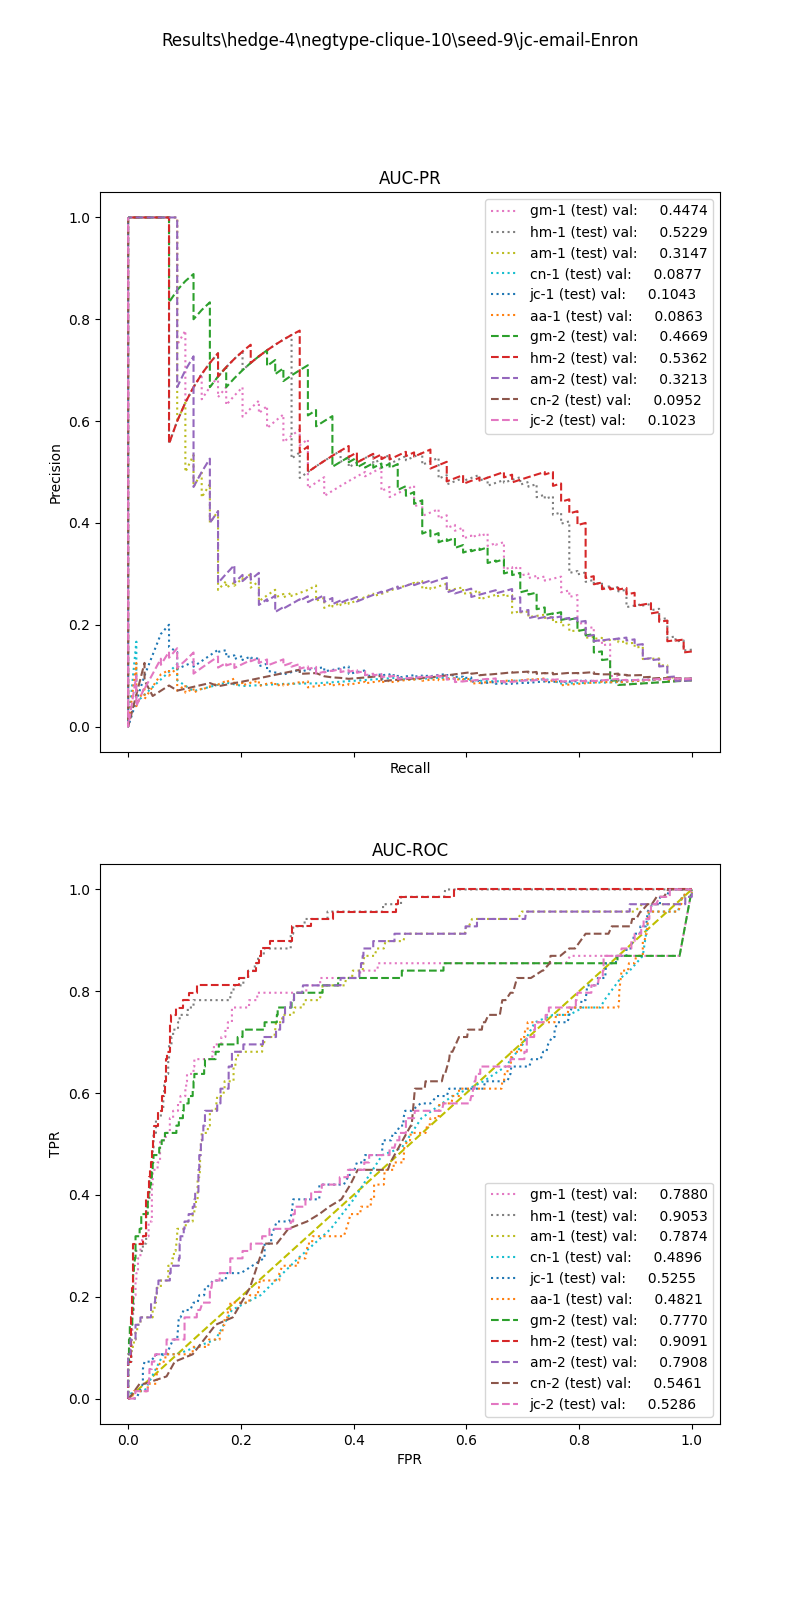

Values plotted in this chart, from the file beside it:
, input_dim1, pred_dim1, input_dim2, pred_dim2, input_dim3, pred_dim3, label
0, 8.967, 0.0, 0.03571, 0.0, , , 1.0
1, 2.612, 0.0, 0.125, 0.0, , , 1.0
2, 3.14, 0.0, 0.0, 0.0, , , 1.0
3, 6.236, 0.0, 0.01075, 0.0, , , 1.0
4, 3.669, 0.0, 0.0, 0.0, , , 1.0
5, 8.967, 0.0, 0.03846, 0.0, , , 1.0
6, 4.665, 0.0, 0.125, 0.0, , , 1.0
7, 4.551, 0.0, 0.03175, 0.0, , , 1.0
8, 6.289, 0.0, 0.0339, 0.0, , , 1.0
9, 3.321, 0.0, 0.03704, 0.0, , , 1.0
10, 8.261, 0.0, 0.0625, 0.0, , , 1.0
11, 4.808, 0.0, 0.1429, 0.0, , , 1.0
12, 7.035, 0.0, 0.0, 0.0, , , 1.0
13, 2.975, 0.0, 0.1111, 0.0, , , 1.0
14, 5.149, 0.0, 0.05882, 0.0, , , 1.0
15, 3.421, 0.0, 0.1176, 0.0, , , 1.0
16, 0.9038, 0.0, 0.0, 0.0, , , 1.0
17, 3.998, 0.0, 0.0, 0.0, , , 1.0
18, 8.817, 0.0, 0.05405, 0.0, , , 1.0
19, 4.036, 0.0, 0.09091, 0.0, , , 1.0
20, 11.83, 0.0, 0.03636, 0.0, , , 1.0
21, 5.394, 0.0, 0.04651, 0.0, , , 1.0
22, 6.038, 0.0, 0.0, 0.0, , , 1.0
23, 4.551, 0.0, 0.08, 0.0, , , 1.0
24, 8.457, 0.0, 0.03922, 0.0, , , 1.0
25, 5.087, 0.0, 0.04545, 0.0, , , 1.0
26, 3.77, 0.0, 0.08333, 0.0, , , 1.0
27, 4.829, 0.0, 0.1176, 0.0, , , 1.0
28, 3.585, 0.0, 0.03226, 0.0, , , 1.0
29, 3.634, 0.0, 0.0, 0.0, , , 1.0
30, 8.967, 0.0, 0.04444, 0.0, , , 1.0
31, 4.875, 0.0, 0.125, 0.0, , , 1.0
32, 4.325, 0.0, 0.02439, 0.0, , , 1.0
33, 6.062, 0.0, 0.05128, 0.0, , , 1.0
34, 6.005, 0.0, 0.08333, 0.0, , , 1.0
35, 7.19, 0.0, 0.0, 0.0, , , 1.0
36, 3.249, 0.0, 0.09091, 0.0, , , 1.0
37, 8.935, 0.0, 0.02439, 0.0, , , 1.0
38, 5.149, 0.0, 0.05882, 0.0, , , 1.0
39, 2.566, 0.0, 0.0, 0.0, , , 1.0
40, 4.036, 0.0, 0.1111, 0.0, , , 1.0
41, 4.665, 0.0, 0.07692, 0.0, , , 1.0
42, 4.503, 0.0, 0.1, 0.0, , , 1.0
43, 3.296, 0.0, 0.1176, 0.0, , , 1.0
44, 6.326, 0.0, 0.06452, 0.0, , , 1.0
45, 3.372, 0.0, 0.0, 0.0, , , 1.0
46, 8.18, 0.0, 0.04167, 0.0, , , 1.0
47, 8.261, 0.0, 0.01149, 0.0, , , 1.0
48, 4.375, 0.0, 0.07407, 0.0, , , 1.0
49, 8.817, 0.0, 0.05263, 0.0, , , 1.0
50, 5.293, 0.0, 0.0303, 0.0, , , 1.0
51, 5.051, 0.0, 0.05, 0.0, , , 1.0
52, 4.314, 0.0, 0.07692, 0.0, , , 1.0
53, 4.808, 0.0, 0.02326, 0.0, , , 1.0
54, 4.075, 0.0, 0.1538, 0.0, , , 1.0
55, 6, 0.0, 0.0, 0.0, , , 1.0
56, 2.547, 0.0, 0.2, 0.0, , , 1.0
57, 2.547, 0.0, 0.0, 0.0, , , 1.0
58, 11.71, 0.0, 0.0339, 0.0, , , 1.0
59, 8.197, 0.0, 0.03922, 0.0, , , 1.0
... 699 more rows
